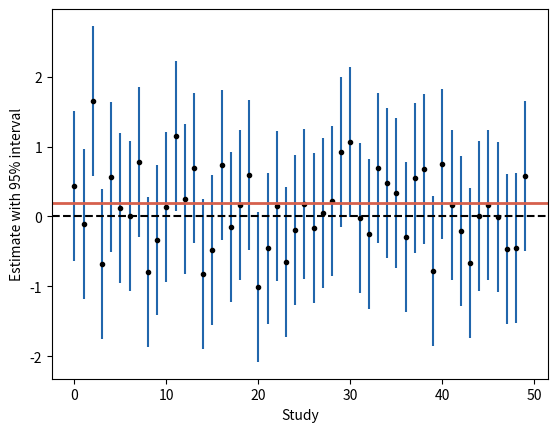

This chart was generated by the following Python code:
# Honesty and transparency are not enough: noisy studies stay uninformative.
import numpy as np
import matplotlib.pyplot as plt

meas_noise = 3  # measurement noise (sd)
n = 60          # participants per arm
rng = np.random.default_rng(77)

theta = 0.2                      # small true effect
se = meas_noise * np.sqrt(2 / n)
est = rng.normal(theta, se, 200)  # 200 honest, preregistered studies
lo, hi = est - 1.96 * se, est + 1.96 * se
# Informative: rules out negligible effects (< 0.05), or meaningful ones
informative = (lo > 0.05) | (hi < 0.05)

print(f"Each interval is {2 * 1.96 * se:.2f} wide; true effect 0.2")
print(f"Studies that can tell a meaningful effect from a negligible one: "
      f"{100 * informative.mean():.0f}%")

k = np.arange(50)
plt.vlines(k, lo[:50], hi[:50], color="#2166ac")
plt.plot(k, est[:50], "o", color="black", markersize=3)
plt.axhline(theta, color="#d6604d", linewidth=2)
plt.axhline(0, color="black", linestyle="--")
plt.xlabel("Study")
plt.ylabel("Estimate with 95% interval")
plt.show()
